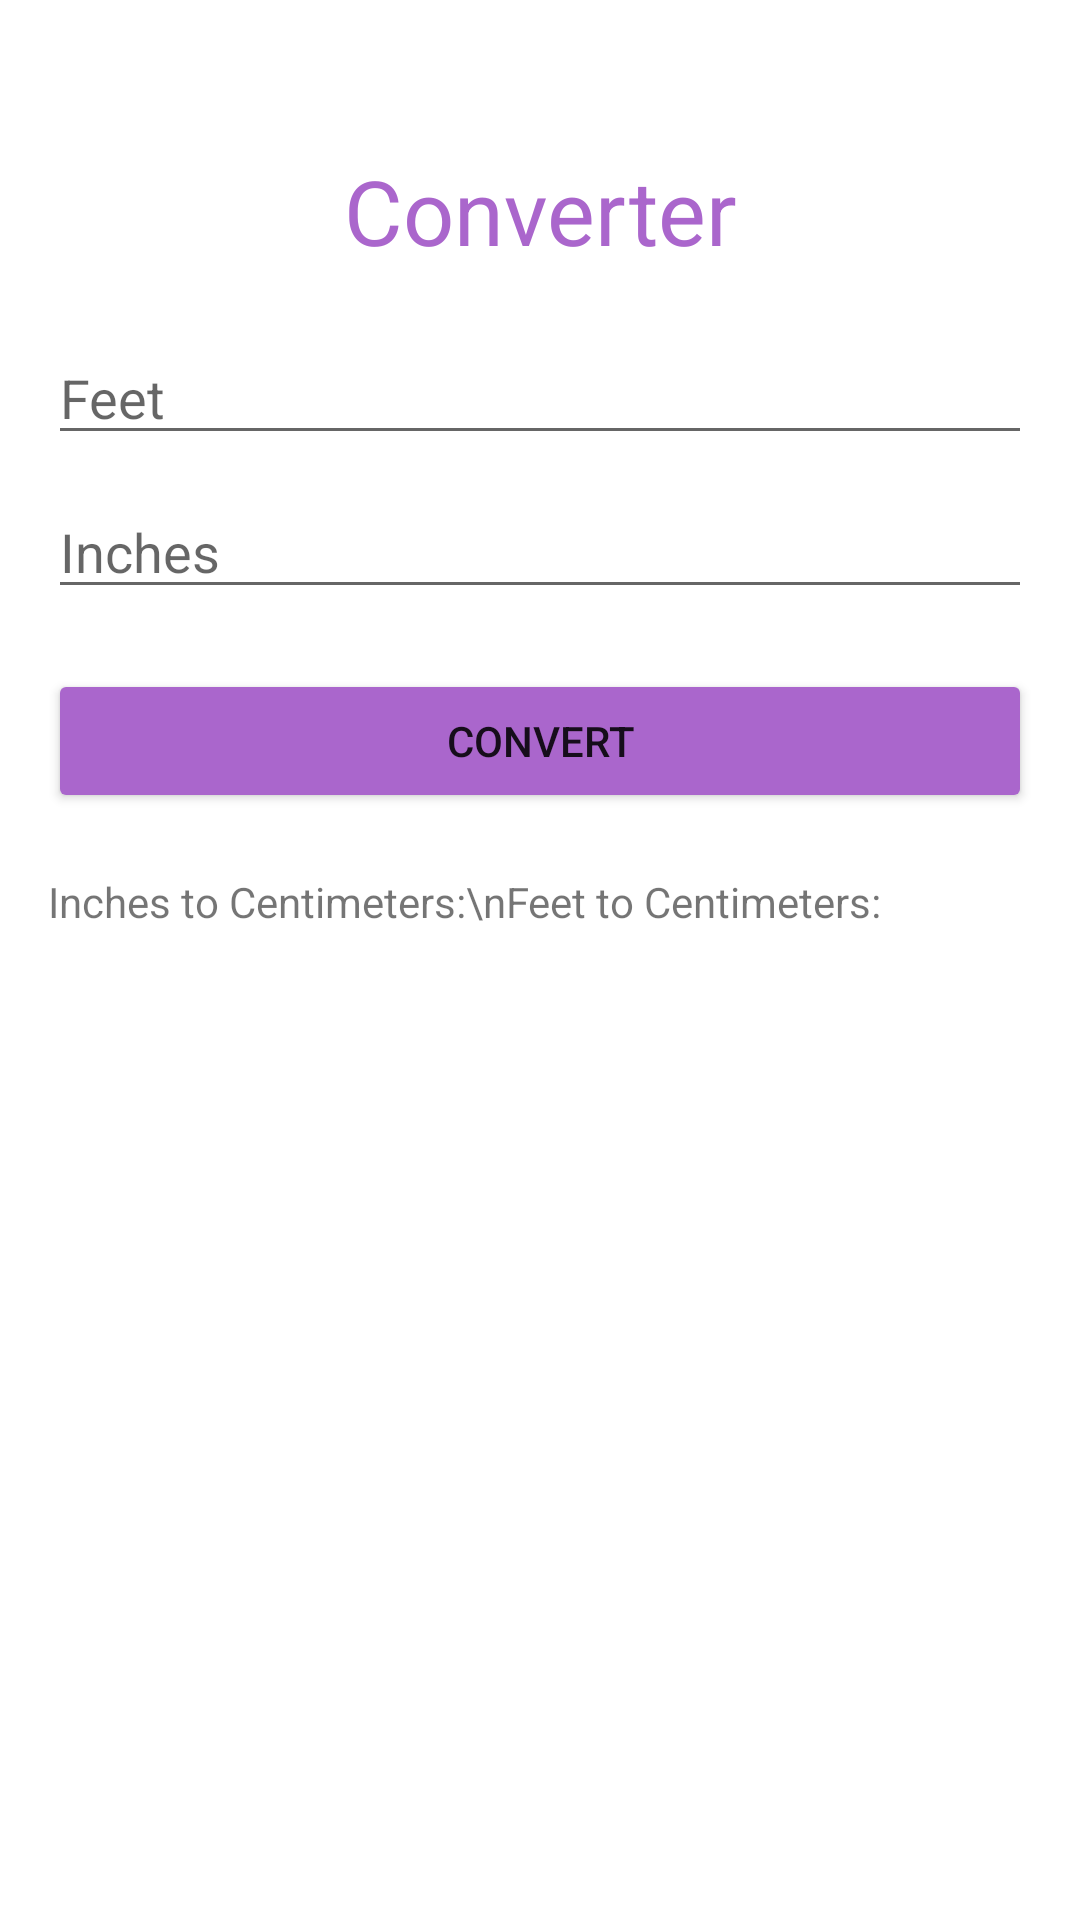

This screen was rendered from an Android layout file. Write that file and the resources it references.
<!-- AndroidManifest.xml: application theme Theme.TestExam -->
<!-- res/layout/activity_converter.xml -->
<?xml version="1.0" encoding="utf-8"?>
<androidx.constraintlayout.widget.ConstraintLayout xmlns:android="http://schemas.android.com/apk/res/android"
    xmlns:app="http://schemas.android.com/apk/res-auto"
    android:layout_width="match_parent"
    android:layout_height="match_parent">

    <TextView
        android:id="@+id/tvTitle"
        android:layout_width="wrap_content"
        android:layout_height="wrap_content"
        android:text="Converter"
        android:textSize="30sp"
        android:textColor="@android:color/holo_purple"
        app:layout_constraintTop_toTopOf="parent"
        app:layout_constraintStart_toStartOf="parent"
        app:layout_constraintEnd_toEndOf="parent"
        android:layout_marginTop="50dp" />

    <EditText
        android:id="@+id/etFeet"
        android:layout_width="0dp"
        android:layout_height="wrap_content"
        android:hint="Feet"
        app:layout_constraintTop_toBottomOf="@id/tvTitle"
        app:layout_constraintStart_toStartOf="parent"
        app:layout_constraintEnd_toEndOf="parent"
        android:layout_marginTop="20dp"
        android:layout_marginStart="16dp"
        android:layout_marginEnd="16dp" />

    <EditText
        android:id="@+id/etInches"
        android:layout_width="0dp"
        android:layout_height="wrap_content"
        android:hint="Inches"
        app:layout_constraintTop_toBottomOf="@id/etFeet"
        app:layout_constraintStart_toStartOf="parent"
        app:layout_constraintEnd_toEndOf="parent"
        android:layout_marginTop="10dp"
        android:layout_marginStart="16dp"
        android:layout_marginEnd="16dp" />

    <Button
        android:id="@+id/btnConvert"
        android:layout_width="0dp"
        android:layout_height="wrap_content"
        android:text="CONVERT"
        android:backgroundTint="@android:color/holo_purple"
        app:layout_constraintTop_toBottomOf="@id/etInches"
        app:layout_constraintStart_toStartOf="parent"
        app:layout_constraintEnd_toEndOf="parent"
        android:layout_marginTop="20dp"
        android:layout_marginStart="16dp"
        android:layout_marginEnd="16dp" />

    <TextView
        android:id="@+id/tvResult"
        android:layout_width="0dp"
        android:layout_height="wrap_content"
        android:text="Inches to Centimeters:\nFeet to Centimeters:"
        app:layout_constraintTop_toBottomOf="@id/btnConvert"
        app:layout_constraintStart_toStartOf="parent"
        app:layout_constraintEnd_toEndOf="parent"
        android:layout_marginTop="20dp"
        android:layout_marginStart="16dp"
        android:layout_marginEnd="16dp" />

</androidx.constraintlayout.widget.ConstraintLayout>
<!-- resources referenced by this layout -->
<resources>
  <style name="Theme.TestExam" parent="Theme.MaterialComponents.DayNight.DarkActionBar">
          
          <item name="colorPrimary">@android:color/holo_purple</item>
          <item name="colorPrimaryVariant">@android:color/holo_purple</item>
          <item name="colorOnPrimary">@color/white</item>
          
          <item name="android:statusBarColor">?attr/colorPrimaryVariant</item>
      </style>
  <!-- not gathered from this repository: default colours our renderer supplied (Android Studio template values) -->
  <color name="white">#FFFFFFFF</color>
</resources>
